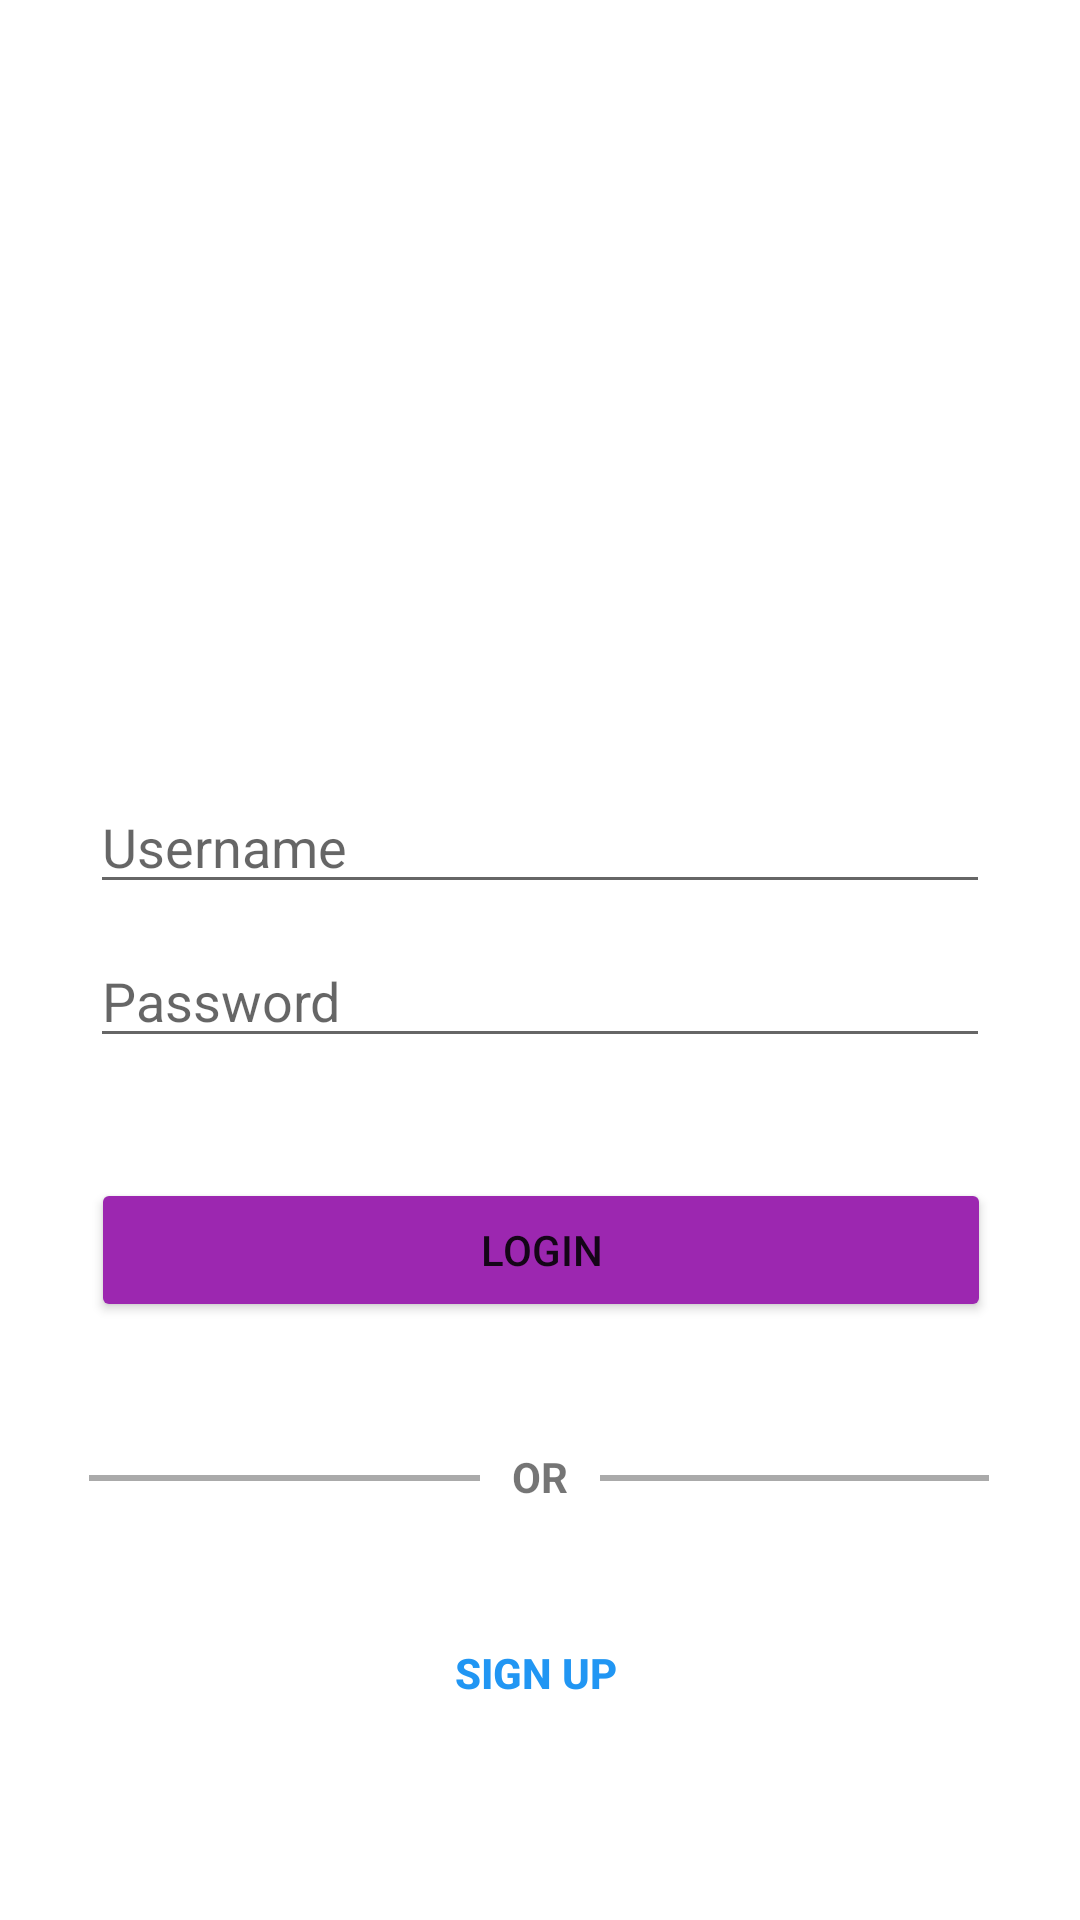

The Android layout XML behind this screen, and the referenced resources:
<!-- AndroidManifest.xml: application theme Theme.Instagram -->
<!-- res/layout/activity_login.xml -->
<?xml version="1.0" encoding="utf-8"?>
<androidx.constraintlayout.widget.ConstraintLayout xmlns:android="http://schemas.android.com/apk/res/android"
    xmlns:app="http://schemas.android.com/apk/res-auto"
    xmlns:tools="http://schemas.android.com/tools"
    android:layout_width="match_parent"
    android:layout_height="match_parent">

    <ImageView
        android:id="@+id/ivInstagramLogo"
        android:layout_width="175dp"
        android:layout_height="95dp"
        android:layout_marginTop="125dp"
        app:layout_constraintEnd_toEndOf="parent"
        app:layout_constraintStart_toStartOf="parent"
        app:layout_constraintTop_toTopOf="parent"
        app:srcCompat="@drawable/nav_logo_whiteout"
        tools:srcCompat="@drawable/nav_logo_whiteout" />

    <EditText
        android:id="@+id/etUsername"
        android:layout_width="300dp"
        android:layout_height="wrap_content"
        android:layout_marginTop="40dp"
        android:ems="10"
        android:hint="Username"
        android:inputType="textPersonName"
        app:layout_constraintEnd_toEndOf="parent"
        app:layout_constraintStart_toStartOf="parent"
        app:layout_constraintTop_toBottomOf="@+id/ivInstagramLogo" />

    <EditText
        android:id="@+id/etPassword"
        android:layout_width="300dp"
        android:layout_height="wrap_content"
        android:layout_marginTop="10dp"
        android:ems="10"
        android:inputType="textPassword"
        android:hint="Password"
        app:layout_constraintEnd_toEndOf="parent"
        app:layout_constraintStart_toStartOf="parent"
        app:layout_constraintTop_toBottomOf="@+id/etUsername" />

    <Button
        android:id="@+id/btnLogin"
        android:layout_width="300dp"
        android:layout_height="wrap_content"
        android:layout_marginTop="40dp"
        android:backgroundTint="#9C27B0"
        android:text="Login"
        app:layout_constraintEnd_toEndOf="parent"
        app:layout_constraintHorizontal_bias="0.504"
        app:layout_constraintStart_toStartOf="parent"
        app:layout_constraintTop_toBottomOf="@+id/etPassword" />

    <View
        android:id="@+id/view"
        android:layout_width="300dp"
        android:layout_height="2dp"
        android:layout_marginTop="51dp"
        android:background="@android:color/darker_gray"
        app:layout_constraintEnd_toEndOf="parent"
        app:layout_constraintHorizontal_bias="0.495"
        app:layout_constraintStart_toStartOf="parent"
        app:layout_constraintTop_toBottomOf="@+id/btnLogin" />

    <TextView
        android:layout_width="40dp"
        android:layout_height="wrap_content"
        android:layout_centerHorizontal="true"
        android:layout_marginTop="40dp"
        android:background="@android:color/white"
        android:padding="2dp"
        android:text="OR"
        android:textAlignment="center"
        android:textStyle="bold"
        app:layout_constraintEnd_toEndOf="parent"
        app:layout_constraintStart_toStartOf="parent"
        app:layout_constraintTop_toBottomOf="@+id/btnLogin" />

    <Button
        android:id="@+id/btnSignup"
        style="?android:attr/borderlessButtonStyle"
        android:layout_width="wrap_content"
        android:layout_height="wrap_content"
        android:layout_marginTop="40dp"
        android:background="@android:color/transparent"
        android:text="Sign Up"
        android:textColor="#2196F3"
        android:textStyle="bold"
        app:layout_constraintEnd_toEndOf="parent"
        app:layout_constraintHorizontal_bias="0.495"
        app:layout_constraintStart_toStartOf="parent"
        app:layout_constraintTop_toBottomOf="@+id/view" />
</androidx.constraintlayout.widget.ConstraintLayout>
<!-- resources referenced by this layout -->
<resources>
  <style name="Theme.Instagram" parent="Theme.MaterialComponents.DayNight.DarkActionBar">
          
          <item name="colorPrimary">@color/white</item>
          <item name="colorPrimaryVariant">@color/white</item>
          <item name="colorOnPrimary">@color/white</item>
          
          <item name="colorSecondary">@color/black</item>
          <item name="colorSecondaryVariant">@color/black</item>
          <item name="colorOnSecondary">@color/black</item>
          
          <item name="android:statusBarColor" tools:targetApi="l">?attr/colorPrimaryVariant</item>
          <item name="actionMenuTextColor">@android:color/black</item>
          
      </style>
  <!-- not gathered from this repository: default colours our renderer supplied (Android Studio template values) -->
  <color name="black">#FF000000</color>
  <color name="white">#FFFFFFFF</color>
</resources>
